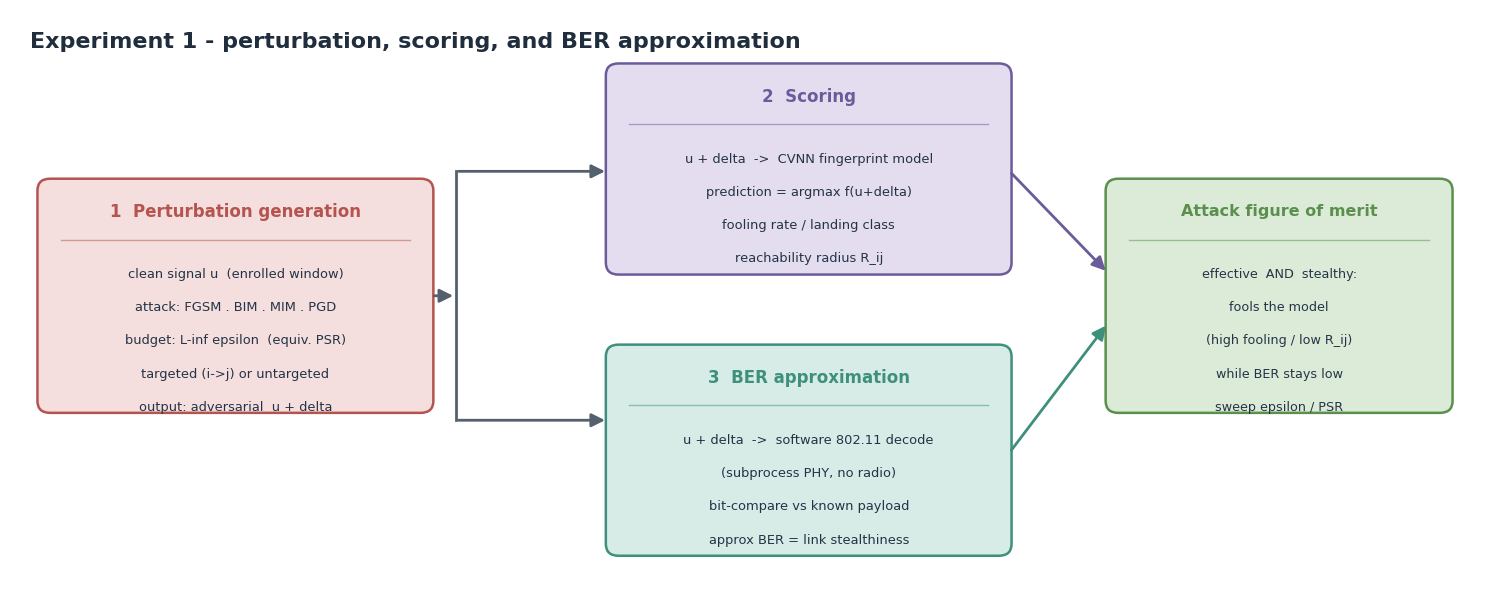

Recreate this plot in Python. (Note: this script raises an exception after producing the figure.)
#!/usr/bin/env python3
"""Experiment 1 core loop: perturbation generation -> scoring -> BER approximation (PNG + SVG)."""
import matplotlib
matplotlib.use('Agg')
import matplotlib.pyplot as plt
from matplotlib.patches import FancyBboxPatch, FancyArrowPatch

plt.rcParams['font.family'] = 'DejaVu Sans'

fig, ax = plt.subplots(figsize=(15, 6.2))
ax.set_xlim(0, 15); ax.set_ylim(0, 6.4); ax.axis('off')
ax.text(0.2, 6.05, 'Experiment 1 - perturbation, scoring, and BER approximation',
        fontsize=16, fontweight='bold', color='#1f2d3d', ha='left', va='center')


def box(x, y, w, h, title, lines, fill, edge, tfs=12, lfs=9.4):
    ax.add_patch(FancyBboxPatch((x, y), w, h,
                 boxstyle='round,pad=0.02,rounding_size=0.13',
                 linewidth=1.8, edgecolor=edge, facecolor=fill))
    ax.text(x + w / 2, y + h - 0.34, title, fontsize=tfs, fontweight='bold',
            color=edge, ha='center', va='center')
    ax.plot([x + 0.22, x + w - 0.22], [y + h - 0.64] * 2, color=edge, lw=1.0, alpha=0.5)
    for j, ln in enumerate(lines):
        ax.text(x + w / 2, y + h - 1.02 - j * 0.36, ln, fontsize=lfs, color='#243447',
                ha='center', va='center')


def arrow(p0, p1, color='#55606e', lw=2.0):
    ax.add_patch(FancyArrowPatch(p0, p1, arrowstyle='-|>', mutation_scale=20, lw=lw, color=color))


# 1. perturbation generation (left, centered)
box(0.3, 2.05, 4.0, 2.5, '1  Perturbation generation',
    ['clean signal u  (enrolled window)', 'attack: FGSM . BIM . MIM . PGD',
     'budget: L-inf epsilon  (equiv. PSR)', 'targeted (i->j) or untargeted',
     'output: adversarial  u + delta'],
    '#f5dede', '#b5544e')

# fork point
fx = 4.55
arrow((4.3, 3.3), (fx, 3.3))
ax.plot([fx, fx], [1.95, 4.65], color='#55606e', lw=2.0)

# 2. scoring (top-right)
box(6.1, 3.55, 4.1, 2.25, '2  Scoring',
    ['u + delta  ->  CVNN fingerprint model', 'prediction = argmax f(u+delta)',
     'fooling rate / landing class', 'reachability radius R_ij'],
    '#e3ddef', '#6b5b9a')
arrow((fx, 4.65), (6.1, 4.65))

# 3. BER approximation (bottom-right)
box(6.1, 0.5, 4.1, 2.25, '3  BER approximation',
    ['u + delta  ->  software 802.11 decode', '(subprocess PHY, no radio)',
     'bit-compare vs known payload', 'approx BER = link stealthiness'],
    '#d7ece7', '#3f8f7d')
arrow((fx, 1.95), (6.1, 1.95))

# joint outcome (right, centered)
box(11.2, 2.05, 3.5, 2.5, 'Attack figure of merit',
    ['effective  AND  stealthy:', 'fools the model', '(high fooling / low R_ij)',
     'while BER stays low', 'sweep epsilon / PSR'],
    '#dcebd8', '#5a8f4e', tfs=11.5, lfs=9.2)
arrow((10.2, 4.65), (11.2, 3.55), color='#6b5b9a')
arrow((10.2, 1.6), (11.2, 3.0), color='#3f8f7d')

plt.tight_layout()
fig.savefig('docs/e1_perturbation_scoring_ber.png', dpi=220, bbox_inches='tight', facecolor='white')
fig.savefig('docs/e1_perturbation_scoring_ber.svg', bbox_inches='tight', facecolor='white')
print('wrote docs/e1_perturbation_scoring_ber.png and .svg')
